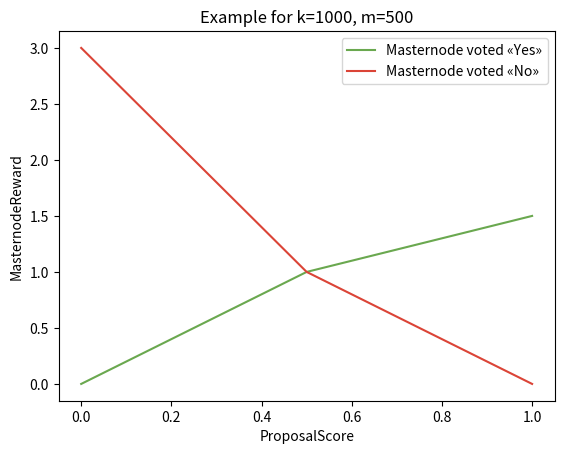

Source code (Python):
import matplotlib.pyplot as plt

k = 1000
m = 500
n = m + k

proposalScore = [0, 0.5, 1]
masternodeRewardYes = [0, 1, n/k]
masternodeRewardNo = [n/m, 1, 0]

plt.plot(proposalScore, masternodeRewardYes,
         color='#6aa84fff', label='Masternode voted «Yes»')
plt.plot(proposalScore, masternodeRewardNo,
         color='#db4437ff', label='Masternode voted «No»')

plt.xlabel('ProposalScore')
plt.ylabel('MasternodeReward')
plt.title('Example for k=%d, m=%d' % (k, m))
plt.legend()

plt.savefig('ProposalScore-MasternodeReward_Graph.svg')
